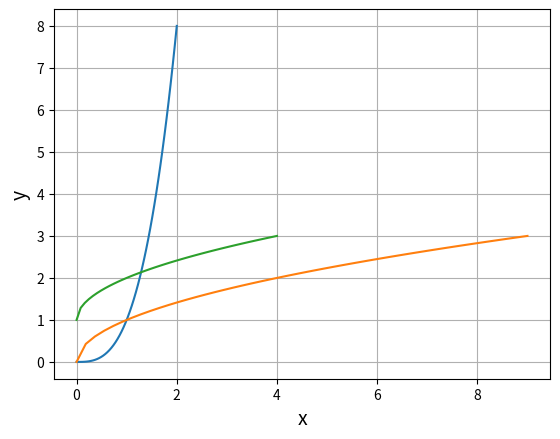

Write the Python code that produced this figure.
%matplotlib inline

import numpy as np
import matplotlib.pyplot as plt

def my_func(x):
  a = 3
  return x**a #xのa乗

x = np.linspace(0, 2)
y = my_func(x) #y=f(x)

plt.plot(x, y)
plt.xlabel("x", size=14)
plt.ylabel("y", size=14)
plt.grid()
plt.show()

import numpy as np
import matplotlib.pyplot as plt

def my_func(x):
  return np.sqrt(x) #xの正の平方根。x**(1/2)でも同じ

x = np.linspace(0, 9)
y = my_func(x) #y=f(x)

plt.plot(x, y)
plt.xlabel("x", size=14)
plt.ylabel("y", size=14)
plt.grid()
plt.show()

import numpy as np
import matplotlib.pyplot as plt

def my_func(x):
  return np.sqrt(x) + 1

x = np.linspace(0, 4)
y = my_func(x) #y=f(x)

plt.plot(x, y)
plt.xlabel("x", size=14)
plt.ylabel("y", size=14)
plt.grid()
plt.show()